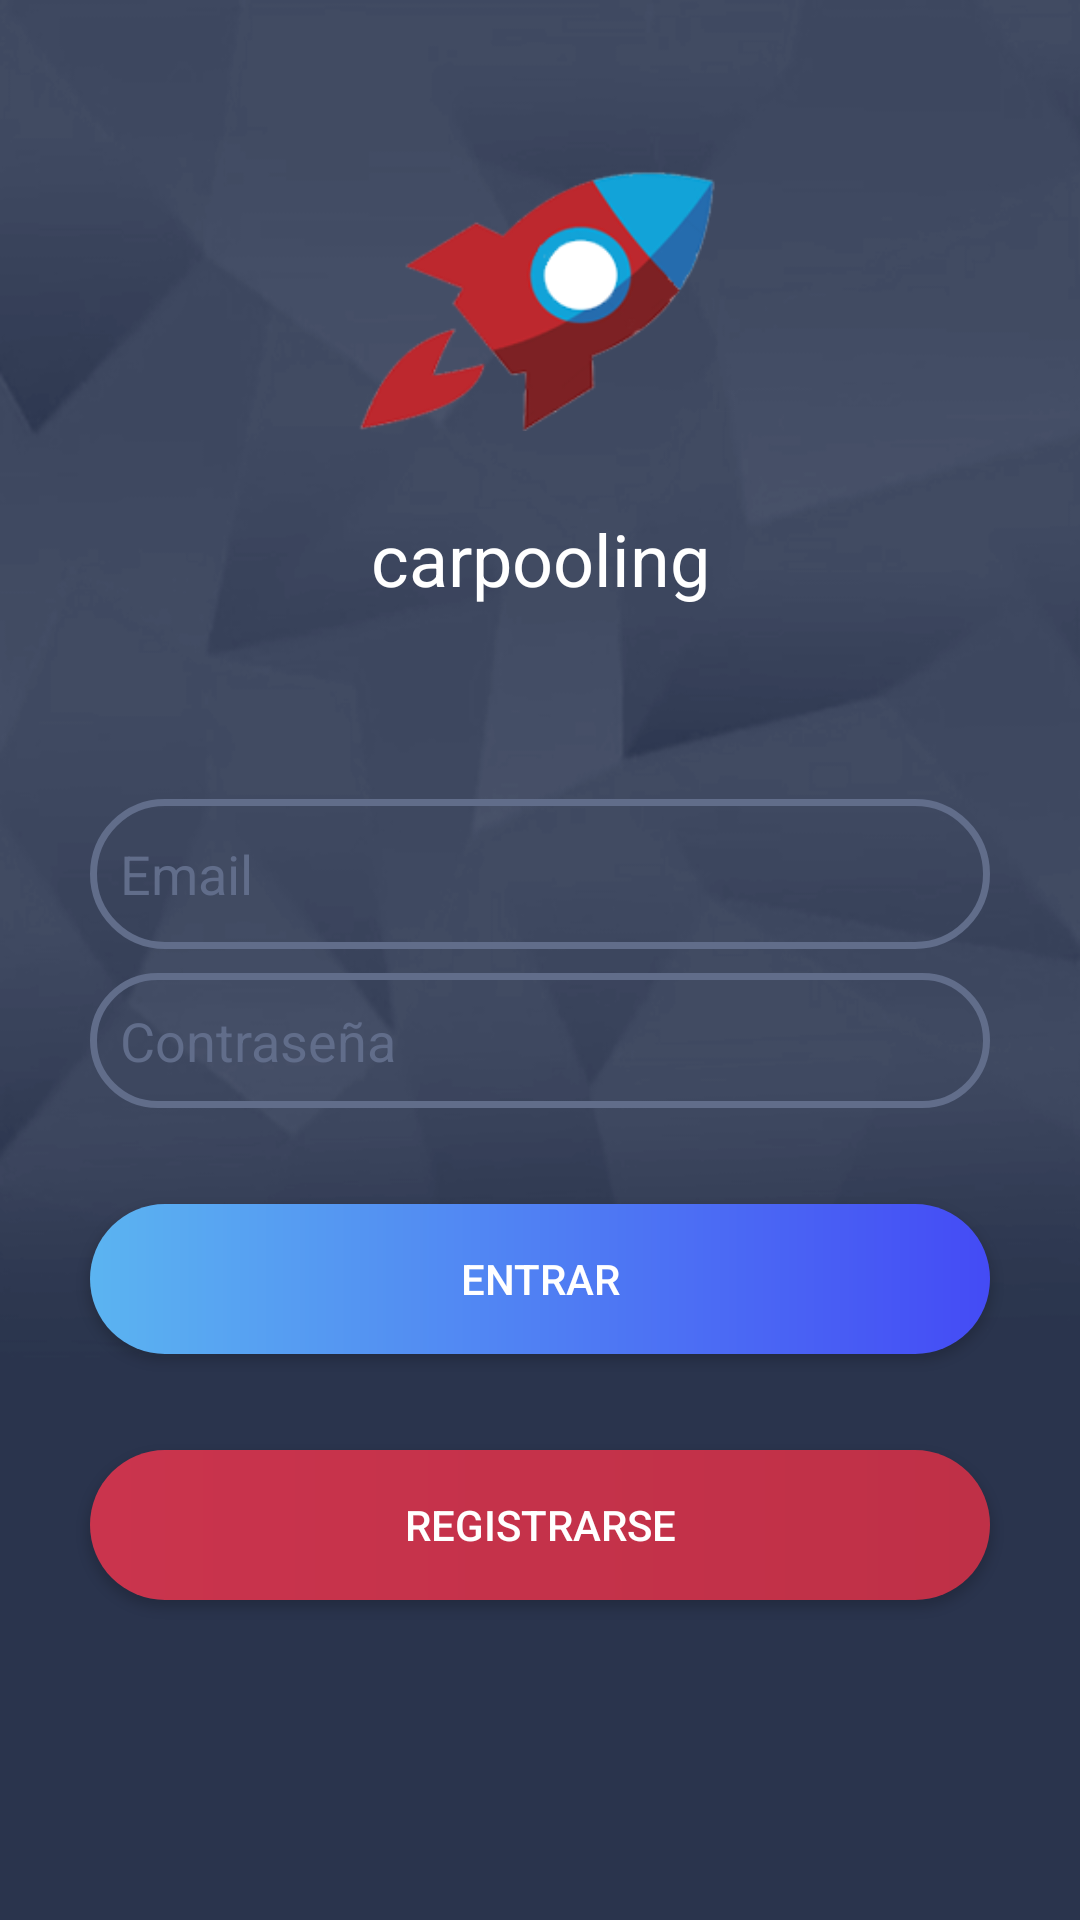

Produce the Android XML layout that renders to this screen, including the resource entries it uses.
<!-- AndroidManifest.xml: application theme AppTheme -->
<!-- res/layout/activity_main.xml -->
<?xml version="1.0" encoding="utf-8"?>
<android.support.constraint.ConstraintLayout xmlns:android="http://schemas.android.com/apk/res/android"
    xmlns:app="http://schemas.android.com/apk/res-auto"
    xmlns:tools="http://schemas.android.com/tools"
    android:layout_width="match_parent"
    android:layout_height="match_parent"
    android:orientation="vertical"
    android:background="@drawable/login_header"
    tools:context="ar.uba.fi.carpooling.MainActivity">

    <ImageView
        android:id="@+id/imageView2"
        android:layout_width="129dp"
        android:layout_height="102dp"
        android:layout_marginEnd="8dp"
        android:layout_marginStart="8dp"
        android:layout_marginTop="48dp"
        app:layout_constraintEnd_toEndOf="parent"
        app:layout_constraintHorizontal_bias="0.502"
        app:layout_constraintStart_toStartOf="parent"
        app:layout_constraintTop_toTopOf="parent"
        app:srcCompat="@drawable/logo" />

    <TextView
        android:id="@+id/loginTitle"
        android:layout_width="wrap_content"
        android:layout_height="wrap_content"
        android:layout_marginEnd="8dp"
        android:layout_marginStart="8dp"
        android:layout_marginTop="20dp"
        android:text="carpooling"
        android:textColor="#ffffff"
        android:textSize="24sp"
        app:layout_constraintEnd_toEndOf="parent"
        app:layout_constraintStart_toStartOf="parent"
        app:layout_constraintTop_toBottomOf="@+id/imageView2" />

    <EditText
        android:id="@+id/emailLoginText"
        style="@style/myTextEditStyle"
        android:layout_marginEnd="8dp"
        android:layout_marginStart="8dp"
        android:layout_marginTop="64dp"
        android:hint="@string/prompt_email"
        android:inputType="textEmailAddress"
        android:textColor="#ffffff"
        app:layout_constraintEnd_toEndOf="parent"
        app:layout_constraintStart_toStartOf="parent"
        app:layout_constraintTop_toBottomOf="@+id/loginTitle" />

    <EditText
        android:id="@+id/passwordLoginText"
        style="@style/myTextEditStyle"
        android:layout_height="45dp"
        android:layout_marginEnd="8dp"
        android:layout_marginStart="8dp"
        android:layout_marginTop="8dp"
        android:hint="@string/prompt_password"
        android:inputType="textPassword"
        app:layout_constraintEnd_toEndOf="parent"
        app:layout_constraintStart_toStartOf="parent"
        app:layout_constraintTop_toBottomOf="@+id/emailLoginText" />

    <Button
        android:id="@+id/loginBtn"
        style="@style/loginButtonStyle"
        android:layout_marginEnd="8dp"
        android:layout_marginStart="8dp"
        android:layout_marginTop="32dp"
        android:text="@string/action_sign_in"
        app:layout_constraintEnd_toEndOf="parent"
        app:layout_constraintStart_toStartOf="parent"
        app:layout_constraintTop_toBottomOf="@+id/passwordLoginText" />

    <Button
        android:id="@+id/registerBtn"
        style="@style/registerButtonStyle"
        android:layout_marginEnd="8dp"
        android:layout_marginStart="8dp"
        android:layout_marginTop="32dp"
        android:text="@string/action_sign_up"
        app:layout_constraintEnd_toEndOf="parent"
        app:layout_constraintStart_toStartOf="parent"
        app:layout_constraintTop_toBottomOf="@+id/loginBtn" />

</android.support.constraint.ConstraintLayout>
<!-- resources referenced by this layout -->
<resources>
  <!-- drawable login_header: png bitmap (drawable, 50760 bytes) -->
  <!-- drawable logo: png bitmap (drawable, 20132 bytes) -->
  <string name="action_sign_in">Entrar</string>
  <string name="action_sign_up">Registrarse</string>
  <string name="prompt_email">Email</string>
  <string name="prompt_password">Contraseña</string>
  <style name="loginButtonStyle" parent="myButtonStyle">
          <item name="android:background">@drawable/rounded_button_primary</item>
      </style>
  <style name="myTextEditStyle">
          <item name="android:layout_width">300dp</item>
          <item name="android:layout_height">50dp</item>
          <item name="android:padding">10dp</item>
          <item name="android:layout_centerHorizontal">true</item>
          <item name="android:textColorHint">@color/textEditBorder</item>
          <item name="android:background">@drawable/rounded_textedit</item>
      </style>
  <style name="registerButtonStyle" parent="myButtonStyle">
          <item name="android:background">@drawable/rounded_button_accent</item>
      </style>
  <style name="AppTheme" parent="Theme.AppCompat.Light.DarkActionBar">
          <item name="colorPrimary">@color/colorPrimary</item>
          <item name="colorPrimaryDark">@color/colorPrimaryDark</item>
          <item name="colorAccent">@color/colorAccent</item>
      </style>
  <style name="myButtonStyle">
          <item name="android:layout_width">300dp</item>
          <item name="android:layout_height">50dp</item>
          <item name="android:layout_centerHorizontal">true</item>
          <item name="android:textColor">#ffffff</item>
      </style>
  <!-- drawable rounded_button_primary (drawable) -->
  <?xml version="1.0" encoding="utf-8"?>
  <shape xmlns:android="http://schemas.android.com/apk/res/android"
      android:shape="rectangle">
      <solid android:color="@color/btnPrimaryStart"/>
      <corners android:radius="150dp"/>
      <gradient android:startColor="@color/btnPrimaryStart"
          android:endColor="@color/btnPrimaryEnd" />
  
  </shape>
  <color name="textEditBorder">#616d8a</color>
  <!-- drawable rounded_textedit (drawable) -->
  <?xml version="1.0" encoding="utf-8"?>
  <shape xmlns:android="http://schemas.android.com/apk/res/android"
      android:shape="rectangle"
      android:padding="10dp">
      <solid android:color="@android:color/transparent"/>
      <stroke
          android:width="2.3dp"
          android:color="@color/textEditBorder"/>
      <corners
          android:radius="150dp"/>
  </shape>
  <!-- drawable rounded_button_accent (drawable) -->
  <shape xmlns:android="http://schemas.android.com/apk/res/android"
      android:shape="rectangle">
      <solid android:color="@color/btnAccentStart"/>
      <corners android:radius="150dp"/>
      <gradient android:startColor="@color/btnAccentStart"
          android:endColor="@color/btnAccentEnd" />
  </shape>
  <color name="colorPrimary">#3e4d73</color>
  <color name="colorPrimaryDark">#2a344d</color>
  <color name="colorAccent">#d0344d</color>
  <color name="btnPrimaryStart">#5bb4f1</color>
  <color name="btnPrimaryEnd">#444bf5</color>
  <color name="btnAccentStart">#ca344d</color>
  <color name="btnAccentEnd">#bf3047</color>
</resources>
